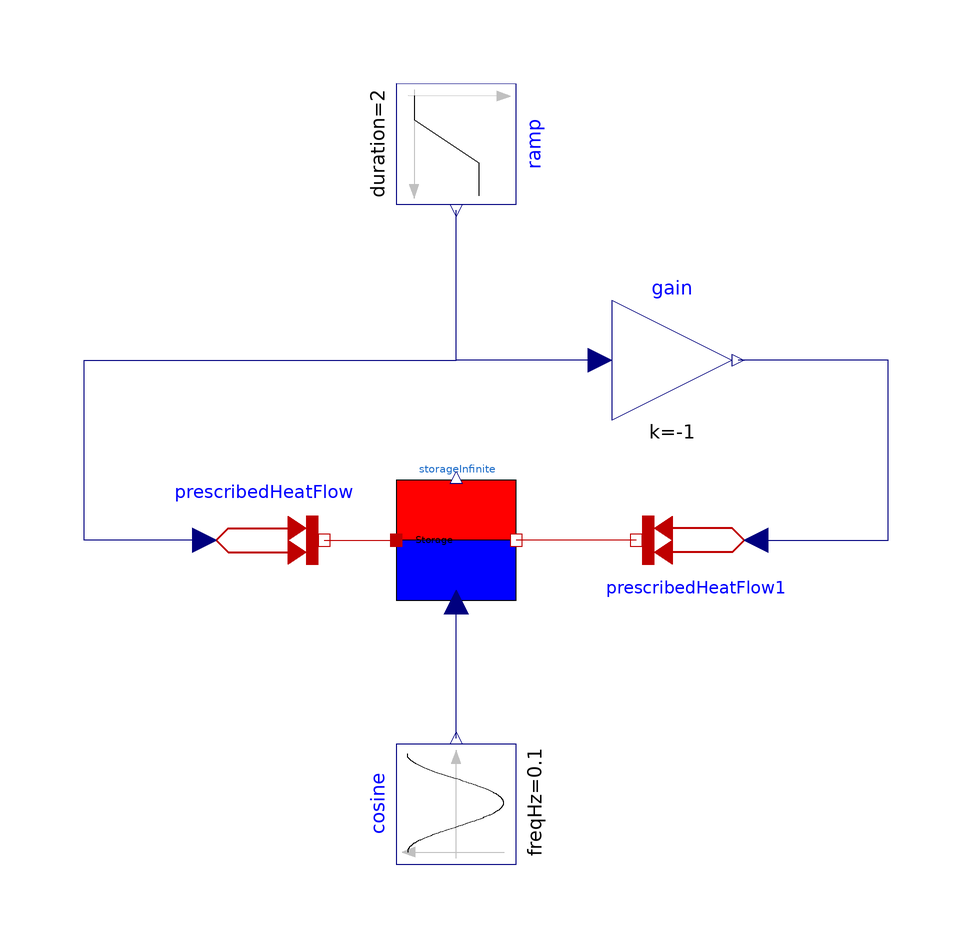

The component connection diagram of the Modelica model below, drawn from its own Placement and Line annotations.

model StorageInfinite
        extends Modelica.Icons.Example;
        Modelica.Blocks.Sources.Cosine cosine(
          freqHz=0.1,
          startTime=0,
          offset=0,
          amplitude=5,
          phase=3.1415926535898) annotation (Placement(transformation(
              extent={{-10,-10},{10,10}},
              rotation=90,
              origin={0,-44})));
        Modelica.Thermal.HeatTransfer.Sources.PrescribedHeatFlow prescribedHeatFlow
          annotation (Placement(transformation(extent={{-42,-10},{-22,10}})));
        Modelica.Thermal.HeatTransfer.Sources.PrescribedHeatFlow
          prescribedHeatFlow1 annotation (Placement(transformation(
              extent={{-10,-10},{10,10}},
              rotation=180,
              origin={40,0})));
        Modelica.Blocks.Sources.Ramp ramp(
          height=500,
          duration=2,
          offset=0,
          startTime=2) annotation (Placement(transformation(
              extent={{-10,-10},{10,10}},
              rotation=270,
              origin={0,66})));
        Modelica.Blocks.Math.Gain gain(k=-1)
          annotation (Placement(transformation(extent={{26,20},{46,40}})));
        Components.Storage.StorageInfinite storageInfinite(
          C=1,
          G=0.1,
          der_T=0,
          Tstart=313.15)
          annotation (Placement(transformation(extent={{-10,-10},{10,10}})));
      equation
        connect(prescribedHeatFlow.Q_flow,ramp. y) annotation (Line(points={{-42,0},
                {-54,0},{-62,0},{-62,30},{0,30},{0,55}}, color={0,0,127}));
        connect(prescribedHeatFlow1.Q_flow,gain. y) annotation (Line(points={{50,0},{
                60,0},{72,0},{72,30},{47,30}},  color={0,0,127}));
        connect(gain.u,ramp. y) annotation (Line(points={{24,30},{0,30},{0,55}},
                                   color={0,0,127}));
        connect(prescribedHeatFlow.port, storageInfinite.heat_input)
          annotation (Line(points={{-22,0},{-16,0},{-10,0}}, color={191,0,0}));
        connect(prescribedHeatFlow1.port, storageInfinite.heat_output)
          annotation (Line(points={{30,1.22125e-015},{20,1.22125e-015},{20,0},{
                10,0}}, color={191,0,0}));
        connect(cosine.y, storageInfinite.outside_temp)
          annotation (Line(points={{0,-33},{0,-10.4}}, color={0,0,127}));
        annotation (Documentation(info="<html>
<p><span style=\"font-family: MS Shell Dlg 2;\">The storage is loaded and unloaded in the same amount. </span></p>
<p><span style=\"font-family: MS Shell Dlg 2;\">Through the thermal losses of the storage the temperature in the storage decreases. </span></p>
</html>"));
      end StorageInfinite;